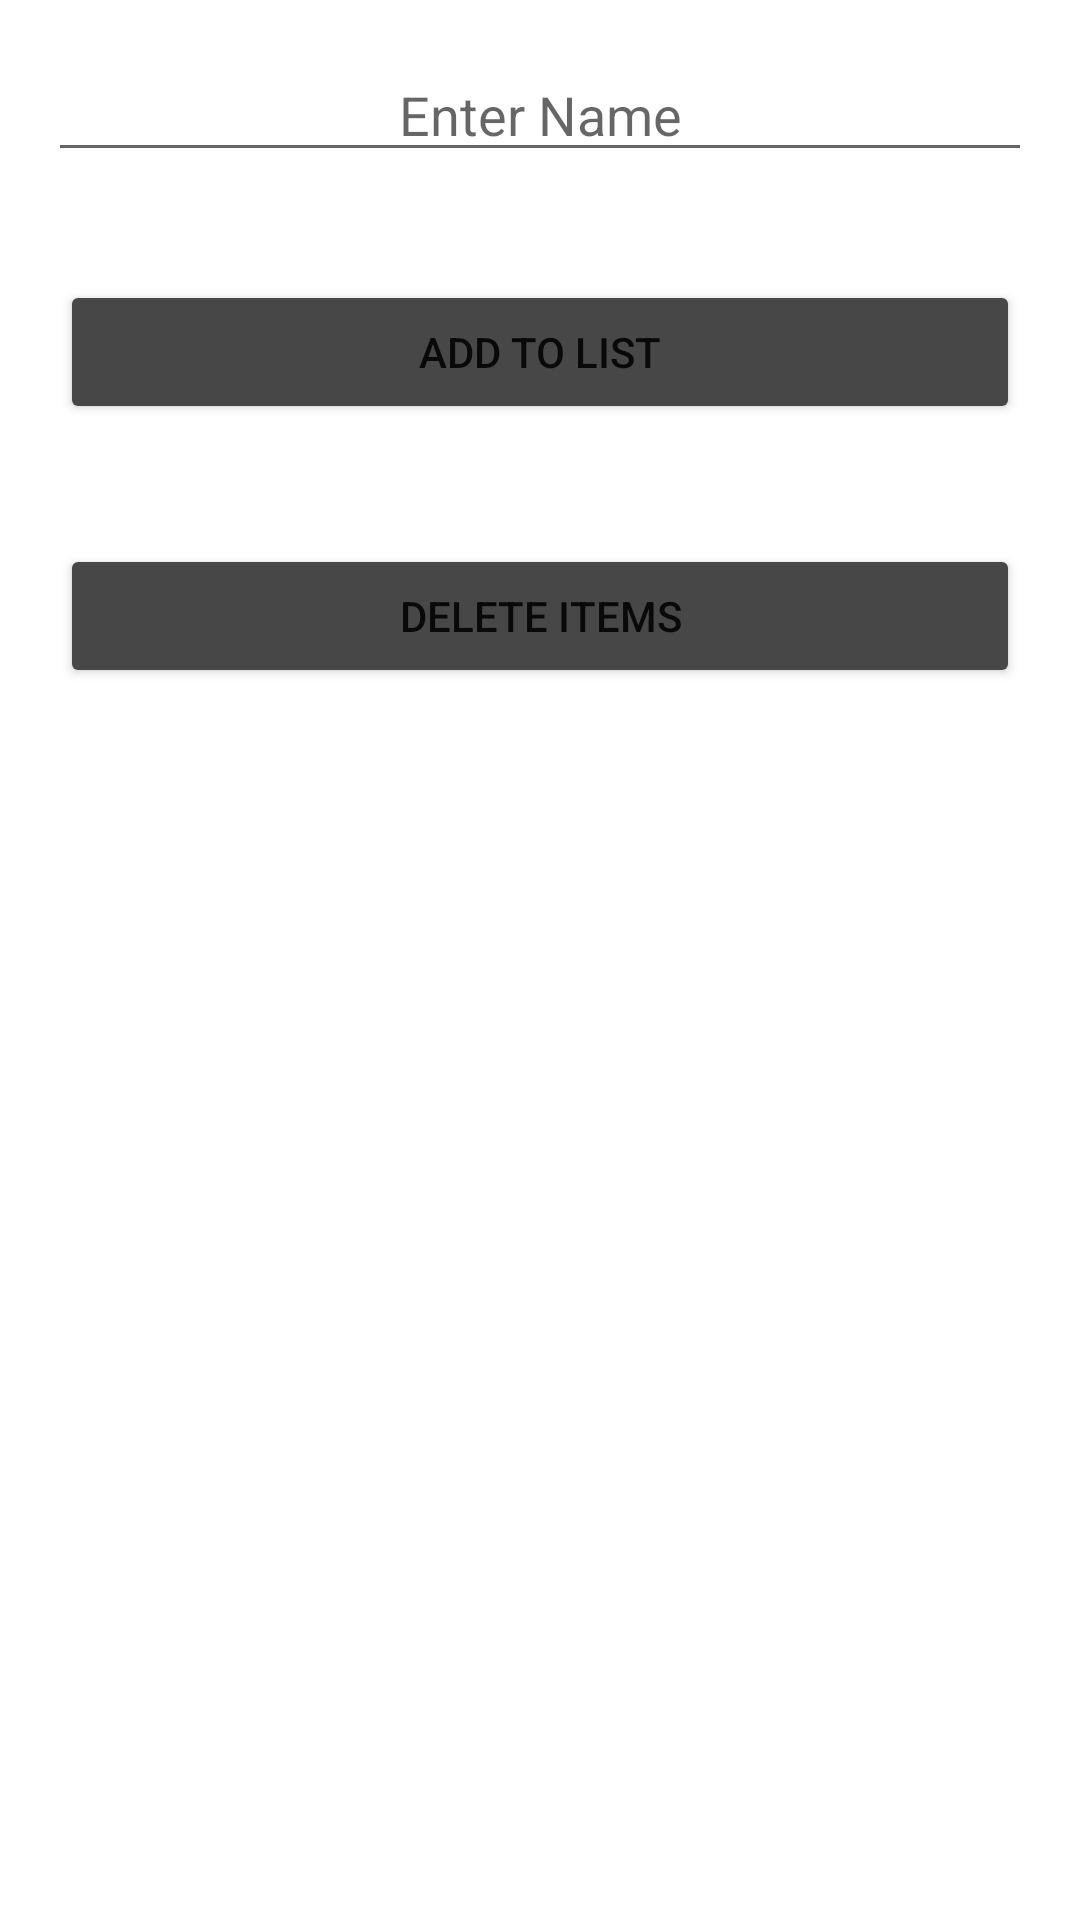

The Android layout XML behind this screen, and the referenced resources:
<!-- AndroidManifest.xml: application theme Theme.PWTask2 -->
<!-- res/layout/fragment_operation.xml -->
<?xml version="1.0" encoding="utf-8"?>
<RelativeLayout
    xmlns:android="http://schemas.android.com/apk/res/android"
    xmlns:tools="http://schemas.android.com/tools"
    android:layout_width="match_parent"
    android:layout_height="match_parent"
    tools:context=".view.OperationFragment">

    <EditText
        android:layout_width="match_parent"
        android:layout_height="wrap_content"
        android:id="@+id/editText"
        android:hint="@string/enter_name"
        android:layout_margin="16dp"
        android:textSize="18sp"
        android:gravity="center_horizontal"
        />

    <Button
        android:id="@+id/saveBtn"
        android:layout_width="match_parent"
        android:layout_height="wrap_content"
        android:layout_below="@id/editText"
        android:layout_marginStart="20dp"
        android:layout_marginTop="20dp"
        android:layout_marginEnd="20dp"
        android:layout_marginBottom="20dp"
        android:onClick="saveNote"
        android:text="@string/add_to_list"
        android:backgroundTint="#474747"/>

    <Button
        android:id="@+id/deleteBtn"
        android:layout_width="match_parent"
        android:layout_height="wrap_content"
        android:layout_below="@id/saveBtn"
        android:layout_marginStart="20dp"
        android:layout_marginTop="20dp"
        android:layout_marginEnd="20dp"
        android:layout_marginBottom="20dp"
        android:onClick="deleteItems"
        android:text="@string/delete_items"
        android:backgroundTint="#474747"/>

</RelativeLayout>
<!-- resources referenced by this layout -->
<resources>
  <string name="add_to_list">Add to List</string>
  <string name="delete_items">Delete Items</string>
  <string name="enter_name">Enter Name</string>
  <style name="Theme.PWTask2" parent="Theme.MaterialComponents.DayNight.DarkActionBar">
          
          <item name="colorPrimary">@color/purple_500</item>
          <item name="colorPrimaryVariant">@color/purple_700</item>
          <item name="colorOnPrimary">@color/white</item>
          
          <item name="colorSecondary">@color/teal_200</item>
          <item name="colorSecondaryVariant">@color/teal_700</item>
          <item name="colorOnSecondary">@color/black</item>
          
          <item name="android:statusBarColor" tools:targetApi="l">?attr/colorPrimaryVariant</item>
          
      </style>
  <!-- not gathered from this repository: default colours our renderer supplied (Android Studio template values) -->
  <color name="purple_500">#FF6200EE</color>
  <color name="purple_700">#FF3700B3</color>
  <color name="teal_200">#FF03DAC5</color>
  <color name="teal_700">#FF018786</color>
  <color name="black">#FF000000</color>
  <color name="white">#FFFFFFFF</color>
</resources>
